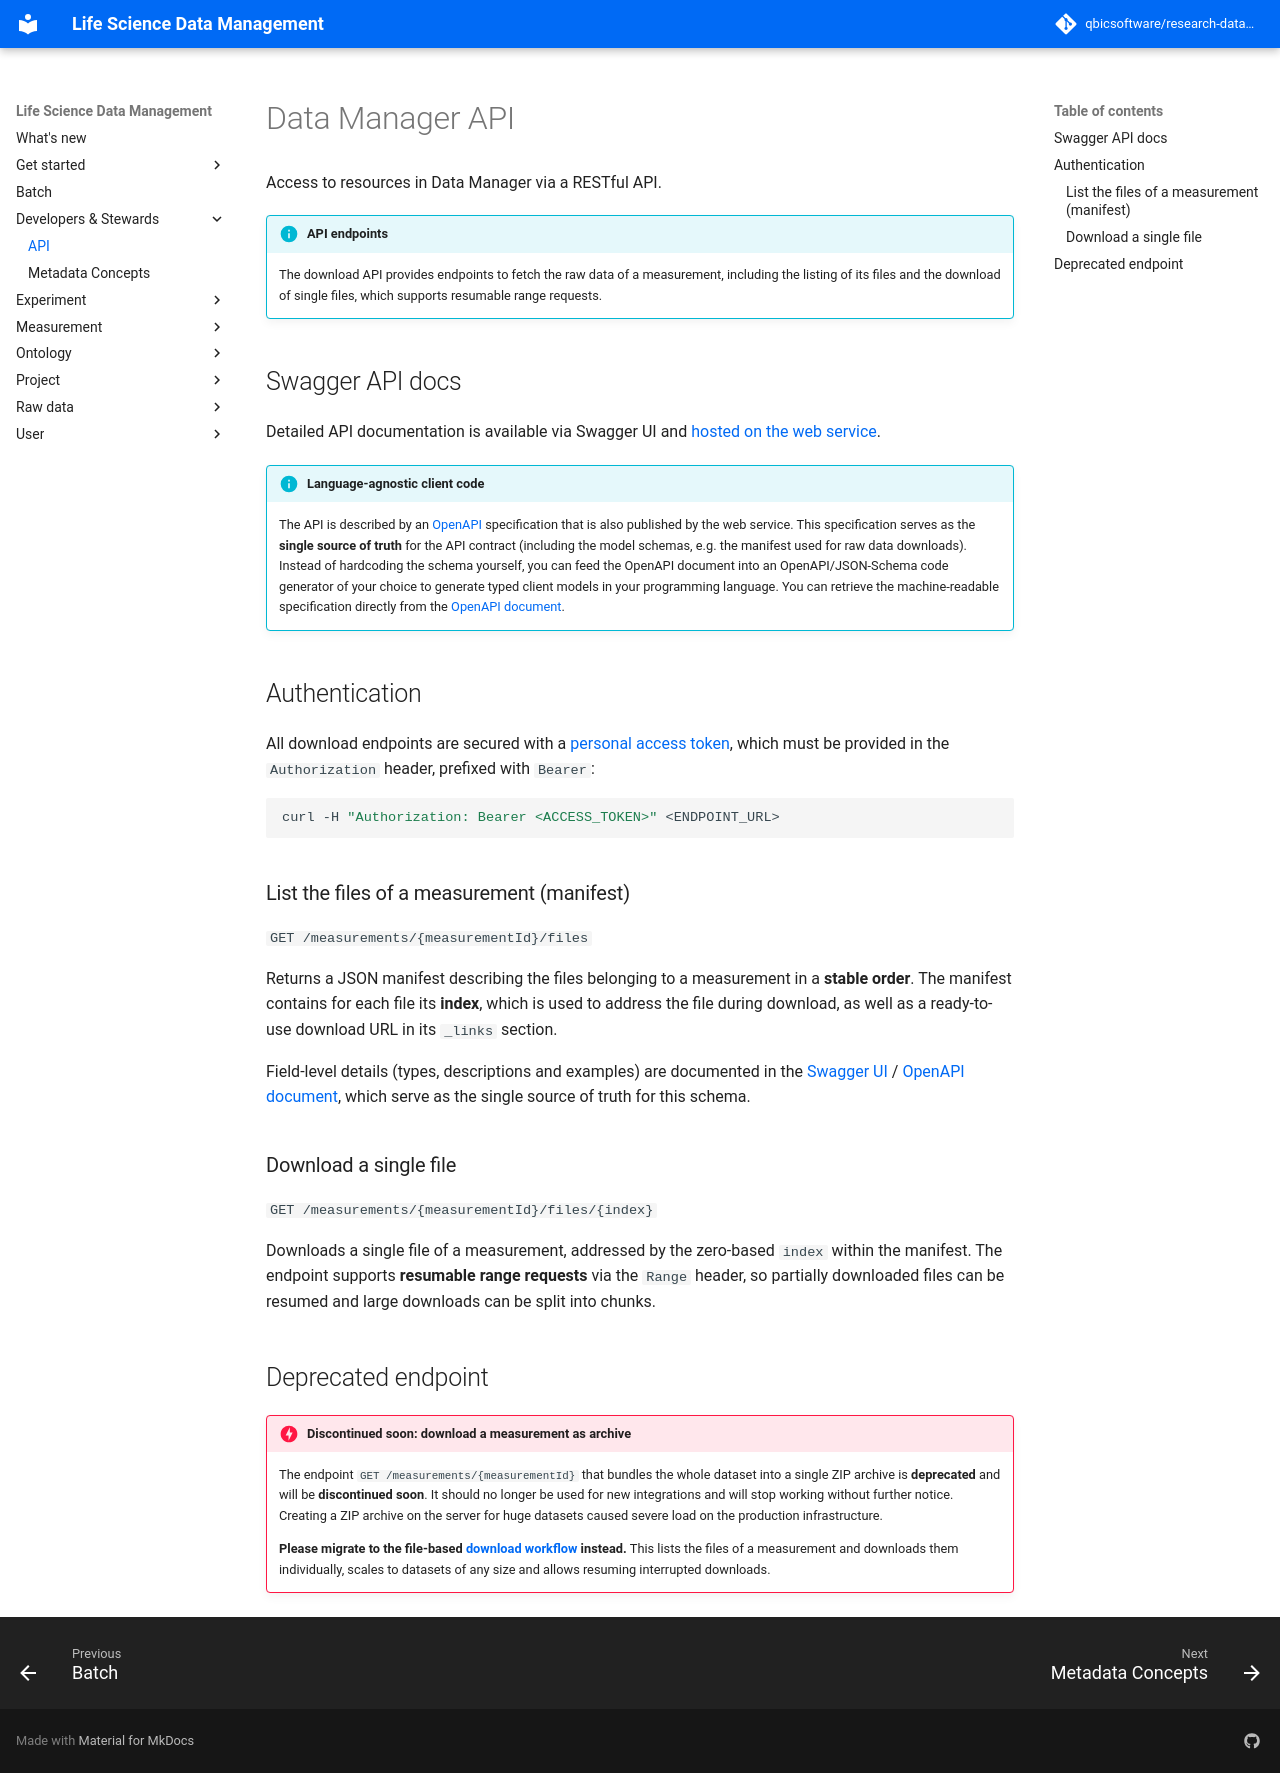

repository: qbicsoftware/research-data-management · page: 2026-08-26/developers/api/index.html · generator: mkdocs

# Data Manager API

Access to resources in Data Manager via a RESTful API.

!!! info "API endpoints"
    The download API provides endpoints to fetch the raw data of a measurement, including the
    listing of its files and the download of single files, which supports resumable range requests.

## Swagger API docs

Detailed API documentation is available via Swagger UI and [hosted on the web service](https://download.qbic.uni-tuebingen.de/swagger-ui/index.html).

!!! info "Language-agnostic client code"
    The API is described by an [OpenAPI](https://www.openapis.org/) specification that is also
    published by the web service. This specification serves as the **single source of truth** for the
    API contract (including the model schemas, e.g. the manifest used for raw data downloads). Instead
    of hardcoding the schema yourself, you can feed the OpenAPI document into an OpenAPI/JSON-Schema
    code generator of your choice to generate typed client models in your programming language. You
    can retrieve the machine-readable specification directly from the
    [OpenAPI document](https://download.qbic.uni-tuebingen.de/v3/api-docs).

## Authentication

All download endpoints are secured with a [personal access token][PAT], which must be provided in the
`Authorization` header, prefixed with `Bearer `:

```bash
curl -H "Authorization: Bearer <ACCESS_TOKEN>" <ENDPOINT_URL>
```

### List the files of a measurement (manifest)

`GET /measurements/{measurementId}/files`

Returns a JSON manifest describing the files belonging to a measurement in a **stable order**.
The manifest contains for each file its **index**, which is used to address the file during download,
as well as a ready-to-use download URL in its `_links` section.

Field-level details (types, descriptions and examples) are documented in the
[Swagger UI](https://download.qbic.uni-tuebingen.de/swagger-ui/index.html) /
[OpenAPI document](https://download.qbic.uni-tuebingen.de/v3/api-docs), which serve as the single
source of truth for this schema.

### Download a single file

`GET /measurements/{measurementId}/files/{index}`

Downloads a single file of a measurement, addressed by the zero-based `index` within the manifest.
The endpoint supports **resumable range requests** via the `Range` header, so partially downloaded
files can be resumed and large downloads can be split into chunks.

## Deprecated endpoint

!!! danger "Discontinued soon: download a measurement as archive"
    The endpoint `GET /measurements/{measurementId}` that bundles the whole dataset into a single
    ZIP archive is **deprecated** and will be **discontinued soon**. It should no longer be used for
    new integrations and will stop working without further notice. Creating a ZIP archive on the
    server for huge datasets caused severe load on the production infrastructure.

    **Please migrate to the file-based [download workflow](../rawdata/raw_data_download.md) instead.** This
    lists the files of a measurement and downloads them individually, scales to datasets of any size
    and allows resuming interrupted downloads.

[PAT]: ../rawdata/raw_data_download.md#personal-access-token
